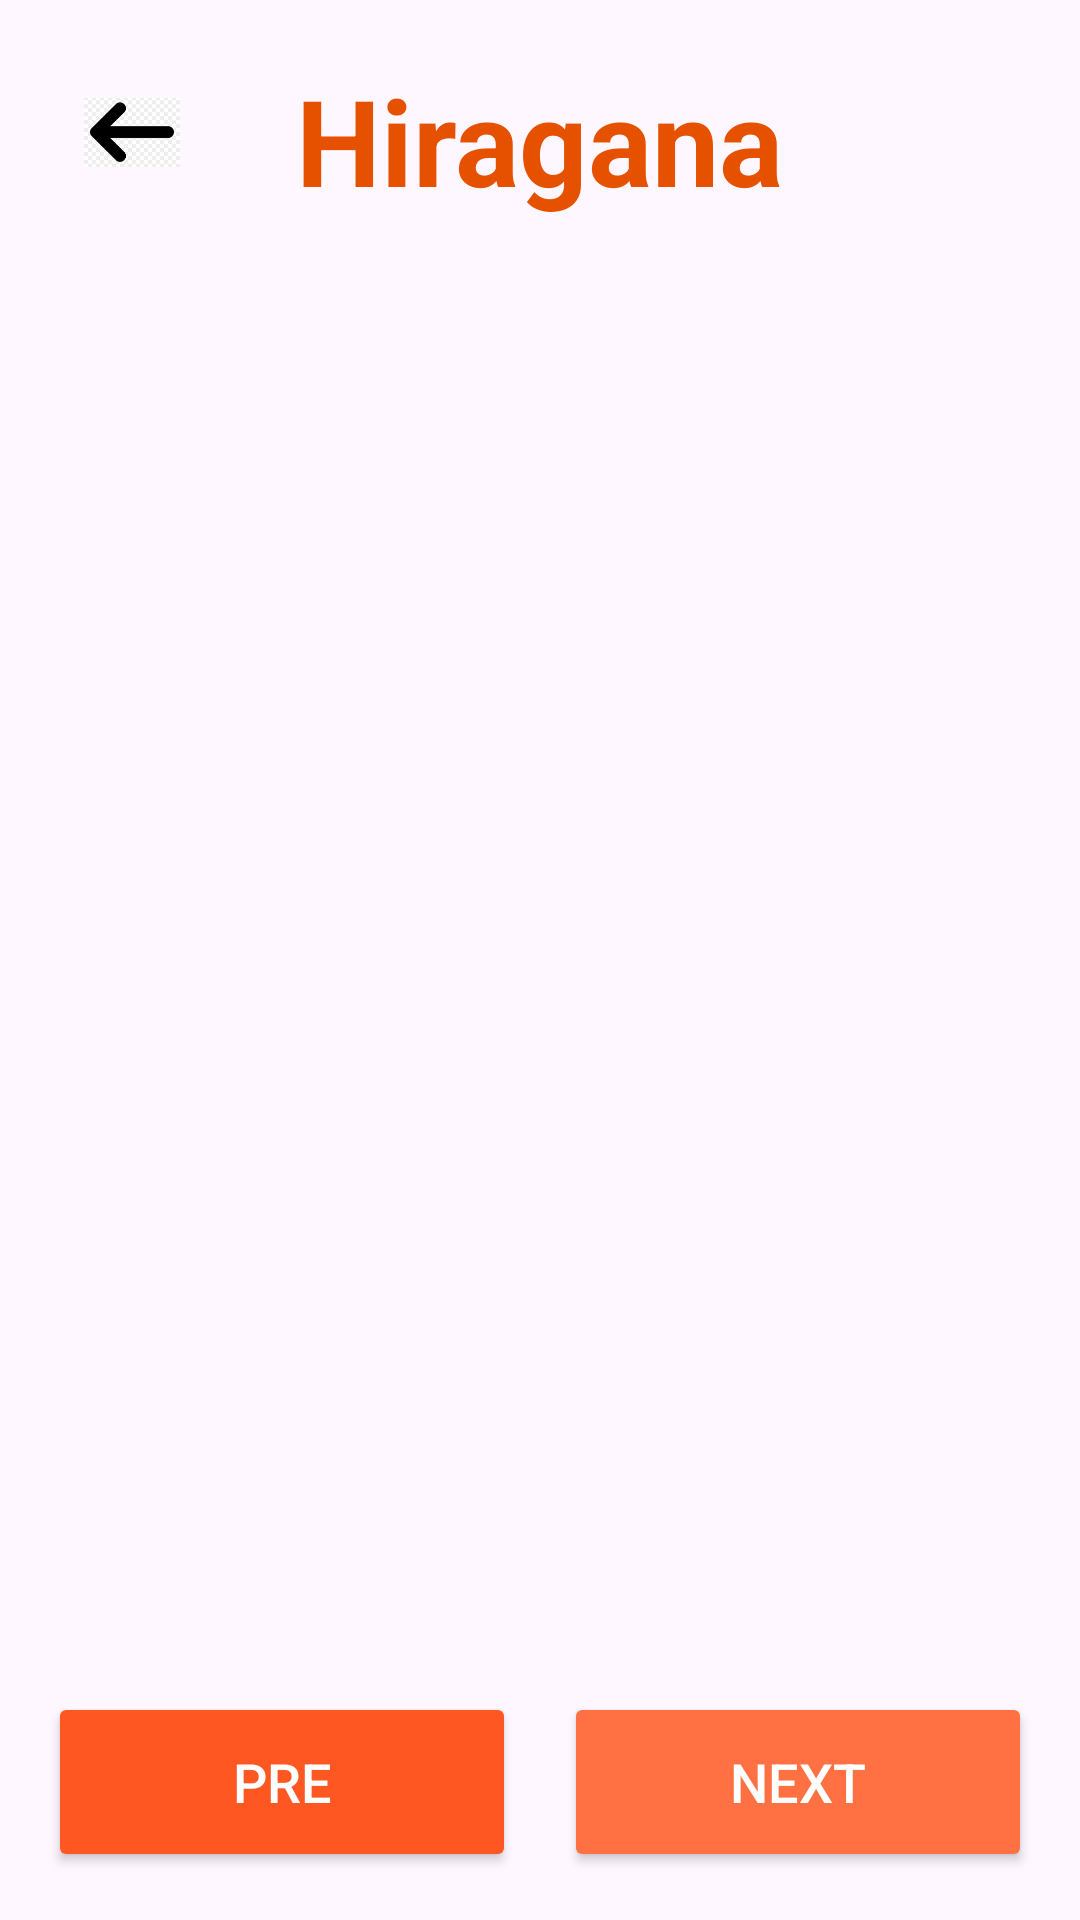

Android layout source for this screen:
<!-- AndroidManifest.xml: application theme Theme.HiraganaAndKatakana -->
<!-- res/layout/activity_znaki_hiragana.xml -->
<?xml version="1.0" encoding="utf-8"?>
<androidx.constraintlayout.widget.ConstraintLayout xmlns:android="http://schemas.android.com/apk/res/android"
    xmlns:app="http://schemas.android.com/apk/res-auto"
    xmlns:tools="http://schemas.android.com/tools"
    android:id="@+id/main"
    android:layout_width="match_parent"
    android:layout_height="match_parent"
    tools:context=".Znaki.ZnakiHiragana">

    <ImageButton
        android:id="@+id/buttonBackZnakiHiragana"
        android:layout_width="56dp"
        android:layout_height="56dp"
        android:background="?attr/selectableItemBackgroundBorderless"
        android:src="@drawable/arrow_back"
        android:scaleType="centerInside"
        android:contentDescription="Powrót"
        android:padding="12dp"
        app:layout_constraintTop_toTopOf="parent"
        app:layout_constraintStart_toStartOf="parent"
        android:layout_marginStart="16dp"
        android:layout_marginTop="16dp" />

    <TextView
        android:id="@+id/titleZnaki"
        android:layout_width="wrap_content"
        android:layout_height="wrap_content"
        android:text="Hiragana"
        android:textSize="40sp"
        android:textStyle="bold"
        android:textColor="#E65100"
        app:layout_constraintTop_toTopOf="parent"
        app:layout_constraintStart_toStartOf="parent"
        app:layout_constraintEnd_toEndOf="parent"
        android:layout_marginTop="20dp" />

    <ScrollView
        android:layout_width="match_parent"
        android:layout_height="0dp"
        app:layout_constraintTop_toBottomOf="@id/titleZnaki"
        app:layout_constraintBottom_toTopOf="@id/buttonWczesniejsze"
        android:layout_marginTop="16dp"
        android:layout_marginBottom="8dp"
        android:padding="8dp">

        <TableLayout
            android:id="@+id/tabelaZnakow"
            android:layout_width="match_parent"
            android:layout_height="wrap_content"
            android:stretchColumns="*"
            android:shrinkColumns="*">

        </TableLayout>

    </ScrollView>

    <Button
        android:id="@+id/buttonWczesniejsze"
        android:layout_width="0dp"
        android:layout_height="60dp"
        android:text="Pre"
        android:textSize="18sp"
        android:textColor="#FFFFFF"
        android:backgroundTint="#FF5722"
        app:layout_constraintBottom_toBottomOf="parent"
        app:layout_constraintStart_toStartOf="parent"
        app:layout_constraintEnd_toStartOf="@id/buttonKolejne"
        android:layout_marginStart="16dp"
        android:layout_marginEnd="8dp"
        android:layout_marginBottom="16dp" />

    <Button
        android:id="@+id/buttonKolejne"
        android:layout_width="0dp"
        android:layout_height="60dp"
        android:text="Next"
        android:textSize="18sp"
        android:textColor="#FFFFFF"
        android:backgroundTint="#FF7043"
        app:layout_constraintBottom_toBottomOf="parent"
        app:layout_constraintStart_toEndOf="@id/buttonWczesniejsze"
        app:layout_constraintEnd_toEndOf="parent"
        android:layout_marginStart="8dp"
        android:layout_marginEnd="16dp"
        android:layout_marginBottom="16dp" />

</androidx.constraintlayout.widget.ConstraintLayout>
<!-- resources referenced by this layout -->
<resources>
  <!-- drawable arrow_back: png bitmap (drawable, 2490 bytes) -->
  <style name="Theme.HiraganaAndKatakana" parent="Base.Theme.HiraganaAndKatakana" />
  <style name="Base.Theme.HiraganaAndKatakana" parent="Theme.Material3.DayNight">
          
          <item name="colorPrimary">#E65100</item>
          <item name="colorPrimaryDark">#BF360C</item>
          <item name="colorAccent">#FF7043</item>
          <item name="colorSurface">#FFFFFF</item>
          <item name="colorOnPrimary">#FFFFFF</item>
          <item name="colorOnSurface">#E65100</item>
      </style>
</resources>
